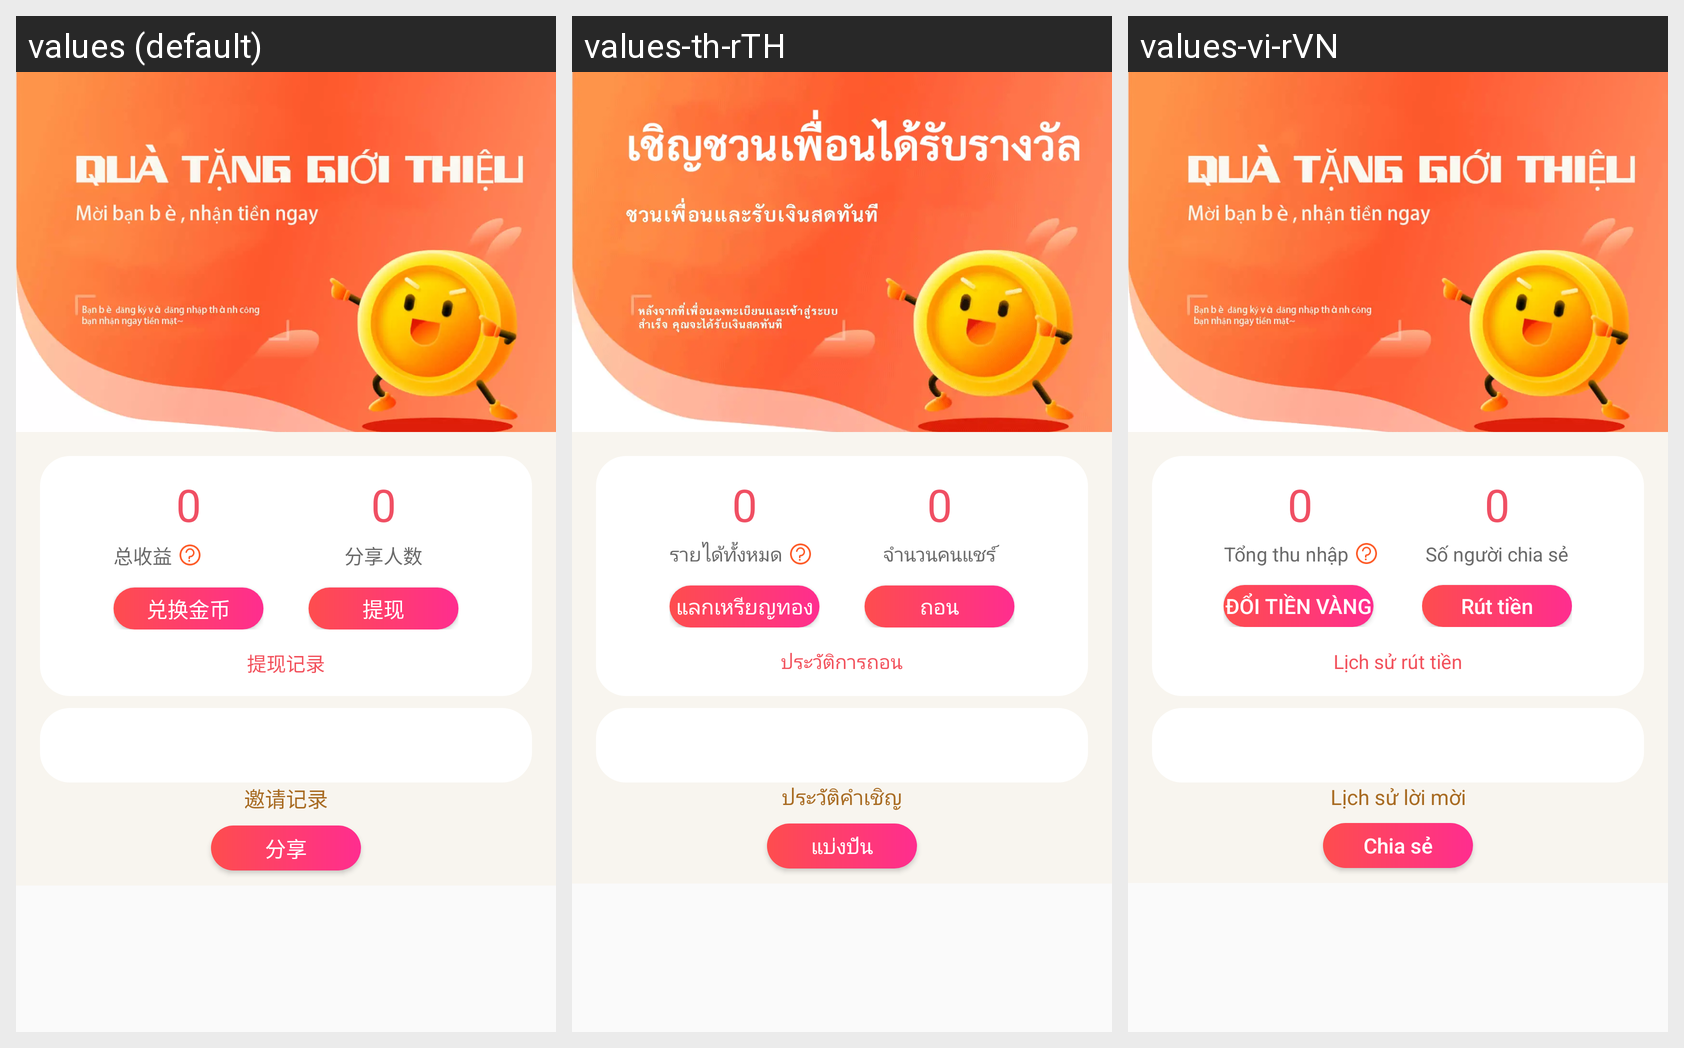

Here is an Android app screen in its default locale and in the app's own translations. Write out the translated-string differences for the strings that appear on this screen.
Android screen res/layout/share_activity.xml rendered under 3 locales, left to right: values (default), values-th-rTH, values-vi-rVN. Device: Nexus 5 (rendered at 1080×1920; each locale shown at half size, 540×960, under a caption strip naming it); theme AppTheme.
Strings drawn on this screen, with the default value and each locale's value (text and hints the layout hard-codes, and strings that could not be matched under every locale, appear in the picture but are not listed):

number_zero
  values: 0
  values-th-rTH: 0  [not translated; the default value is used]
  values-vi-rVN: 0  [not translated; the default value is used]

totalProfit
  values: 总收益
  values-th-rTH: รายได้ทั้งหมด
  values-vi-rVN: Tổng thu nhập

duihuangjinbi
  values: 兑换金币
  values-th-rTH: แลกเหรียญทอง
  values-vi-rVN: Đổi tiền vàng

sharePeople
  values: 分享人数
  values-th-rTH: จำนวนคนแชร์
  values-vi-rVN: Số người chia sẻ

account_withdrawal
  values: 提现
  values-th-rTH: ถอน
  values-vi-rVN: Rút tiền

withdrawals_record
  values: 提现记录
  values-th-rTH: ประวัติการถอน
  values-vi-rVN: Lịch sử rút tiền

inviteRecord
  values: 邀请记录
  values-th-rTH: ประวัติคำเชิญ
  values-vi-rVN: Lịch sử lời mời

share
  values: 分享
  values-th-rTH: แบ่งปัน
  values-vi-rVN: Chia sẻ
